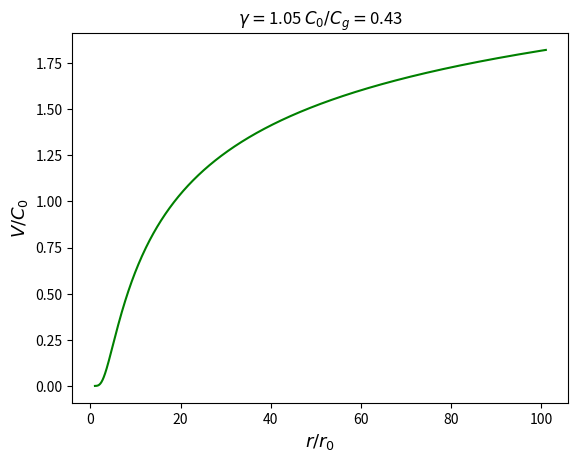

Generate this figure with matplotlib:
# 多方关系的太阳风速度演化模型

from scipy.optimize import fsolve
import numpy as np
import matplotlib.pyplot as plt


def solve_s_c(C0_Cg, gamma):
    '''
    已知C_g/C_0，gamma，求s_c，根据如下方程求解
    (1/2)*((C_g/C_0)**((4)/(gamma-1))*s_c**((2*(2*gamma-3))/(gamma-1))-1)+(1)/(gamma-1)*((C_0**2)/(C_g**2)*s_c-1)-2*(s_c-1)=0
    当(C_g/C_0)**2<2(gamma-1)时，方程有1个解；当(C_g/C_0)**2>2(gamma-1)，且(C_g/C_0)**2<1时，方程有2个解；当(C_g/C_0)**2>2(gamma-1)，且(C_g/C_0)**2>1时，方程无解
    '''
    func = lambda s_c: (1 / 2) * (
                C0_Cg ** (-(4) / (gamma - 1)) * s_c ** ((2 * (2 * gamma - 3)) / (gamma - 1)) - 1) + (1) / (
                                   gamma - 1) * (s_c*(C0_Cg)**2 - 1) - 2 * (s_c - 1)
    # solve the equation
    if (C0_Cg) ** 2 < 2 * (gamma - 1):
        print("声速点有1个解")
        s_c = fsolve(func, 1)
        statu = np.isclose(func(s_c), 0.)
    elif (C0_Cg) ** 2 > 2 * (gamma - 1) and (C0_Cg) ** 2 < 1:
        print("声速点有2个解")
        s_c = fsolve(func, [1,10])
        if s_c[1]-s_c[0]<1e-5*s_c[1]:
            s_c = fsolve(func, [1,100])
        s_c.sort()
        statu = np.isclose(func(s_c),[0.,0.])
    else:
        print("声速点有0个解")
        s_c = None
        statu=None
    return s_c,statu

def dx(x,t,args):
    '''
    x=V
    :param x: 求解的变量
    :param r: 距离
    :return: x对r的导数
    '''
    V0, Cg, gamma = args
    r=x[0]
    V=x[1]
    Cs2 = (V0/r**2/V)**(gamma-1)
    dx1 = 1.
    dx2 = (2*Cs2/r-2*Cg**2/r**2)/(V-Cs2/V)
    dxdr = np.array([dx1,dx2])
    return dxdr

# 四阶龙格库塔法
def rk4(x,t,dt,derivsRK,args=None):
    '''
    :param x: 求解的变量
    :param t: 时间
    :param dt: 时间步长
    :param derivsRK: x对t的导数
    :return: x对t的导数
    '''
    # RK4 algorithm
    half_dt = 0.5*dt
    F1 = derivsRK(x,t,args)
    t_half = t + half_dt
    xtemp = x + half_dt*F1
    F2 = derivsRK(xtemp,t_half,args)
    xtemp = x + half_dt*F2
    F3 = derivsRK(xtemp,t_half,args)
    t_full = t + dt
    xtemp = x + dt*F3
    F4 = derivsRK(xtemp,t_full,args)
    xout = x + dt/6.*(F1 + F4 + 2.*(F2+F3))
    return xout

# 给定时间步长，求解一段时间内的变化
def rkdumb(x,t,derivsRK,args=None):
    '''
    :param x: 求解的变量
    :param t: 时间
    :param nsteps: 时间步长
    :param derivsRK: x对t的导数
    :return: x对t的导数
    '''
    # Integrate x(t) using RK4 method
    dt = t[1]-t[0]
    nsteps = len(t)-1
    xs = np.zeros((nsteps+1,2))
    xs[0,:] = x
    for i in range(0,nsteps):
        xs[i+1,:] = rk4(xs[i,:],t[i],dt,derivsRK,args)
    return xs

# Press the green button in the gutter to run the script.
if __name__ == '__main__':
    # test solve_s_c
    G = 6.67e-11
    Msun = 1.989e30 #Kg
    Rsun = 695500e3 #m
    kB = 1.380649e-23
    mp = 1.672621637e-27 #kg
    Cg = np.sqrt(G*Msun/2/Rsun)
    s_c_i = 1  # 0 减速 1 加速

    gamma = 1.05
    T0 = 2e6
    C0 = np.sqrt(gamma*kB*T0/mp)
    # C0_Cg = 0.8
    C0_Cg = C0/Cg
    s_c,statu = solve_s_c(C0_Cg, gamma)
    # show the result
    # print(s_c)

    # 所有的速度用C0归一化，所有的距离用r0归一化

    V02 = C0_Cg**(-2-4/(gamma-1))*s_c[s_c_i]**((3*gamma-5)/(gamma-1))# 实际上是V0/C0
    Vc2 = C0_Cg**(-2)/s_c[s_c_i];
    args = [np.sqrt(V02), 1/C0_Cg, gamma]
    x0 = [1., np.sqrt(V02)]
    ts = np.linspace(0., s_c[s_c_i]-1., 801)
    sol1 = rkdumb(x0, ts, dx, args=args)
    eps = 1e-3
    x0 = eps * dx(sol1[-2, :], 0, args) + [s_c[s_c_i], np.sqrt(Vc2)]
    ts = np.linspace(x0[0]-1, 100, 4001)
    sol2 = rkdumb(x0, ts, dx, args=args)
    sol = np.append(sol1, sol2, axis=0)
    # sol1 = odeint(dx, x0, ts, args=(np.sqrt(V02), 1/C0_Cg))
    plt.plot(sol[:, 0], sol[:, 1], 'g')
    plt.xlabel('$r/r_0$', fontsize=13)
    plt.ylabel('$V/C_0$', fontsize=13)
    plt.title('$\gamma=$'+str(gamma)+' $C_0/C_g=$'+"%.2f" % C0_Cg)
    # plt.grid()
    plt.box(on=True)
    plt.show()
    # plt.savefig("test.png")
    print(V02)

# See PyCharm help at https://www.jetbrains.com/help/pycharm/
